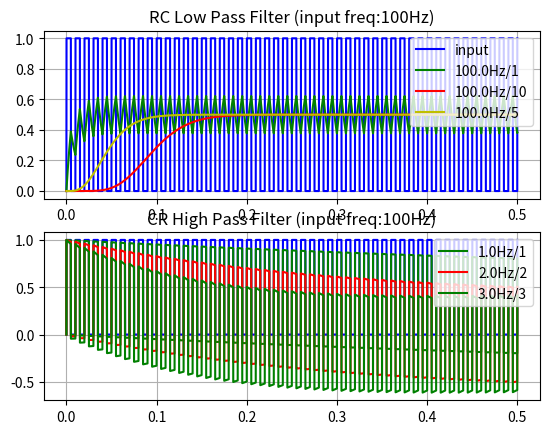

Generate this figure with matplotlib:
# ===============================================================================
# @file:    rc_filter.py
# @note:    This script is evaluation of RC filter algorithm
# [redacted]
# @date:    31.12.2020
# @brief:   Evaluation of RC/CR filter design. Implemented are HPF and LPF
#           with configurable fc and order. 
# ===============================================================================

# ===============================================================================
#       IMPORTS  
# ===============================================================================
import sys
import matplotlib.pyplot as plt
import numpy as np

# ===============================================================================
#       CONSTANTS
# ===============================================================================

## Time window
#
# Unit: second
TIME_WINDOW = 0.5

## Number of samples in time window
SAMPLE_NUM = 10000

## Select input filter signal type
INPUT_SINE = 0
INPUT_RECT = 1

## Mux input signal
INPUT_SIGNAL_SELECTION = INPUT_RECT

## Input signal frequency
#
# Unit: Hz
INPUT_SIGNAL_FREQ = 100

## LPF fc
#
# Unit: Hz
LPF_FC_1 = 100.0
LPF_FC_2 = 100.0
LPF_FC_3 = 100.0

## LPF order
LPF_ORDER_1 = 1
LPF_ORDER_2 = 10
LPF_ORDER_3 = 5

## HPF fc
#
# Unit: Hz
HPF_FC_1 = 1.0
HPF_FC_2 = 2.0
HPF_FC_3 = 3.0

## HPF order
HPF_ORDER_1 = 1
HPF_ORDER_2 = 2
HPF_ORDER_3 = 3


# ===============================================================================
#       FUNCTIONS
# ===============================================================================

# ===============================================================================
# @brief: Input signal mux
#
# @param[in]:    sel     - Multiplexor selector  
# @param[in]:    in_1    - Input 1 
# @param[in]:    in_2    - Input 2 
# @return:       Either in_1 or in_2
# ===============================================================================
def input_signal_mux(sel, in_1, in_2):
    if ( INPUT_SINE == sel ):
        return in_1
    elif ( INPUT_RECT == sel ):
        return in_2
    else:
        pass

# ===============================================================================
# @brief: Generate sine as injected signal
#
# @param[in]:    time    - Linear time  
# @param[in]:    amp     - Amplitude of sine
# @param[in]:    off     - DC offset of sine
# @param[in]:    phase   - Phase of sine
# @return:       Generated signal
# ===============================================================================
def generate_sine(time, freq, amp, off, phase):
    return (( amp * np.sin((2*np.pi*freq*time) + phase )) + off )


# ===============================================================================
# @brief: Generate rectangle signal
#
# @param[in]:    time    - Linear time  
# @param[in]:    amp     - Amplitude of rectange
# @param[in]:    off     - DC offset of rectangle
# @param[in]:    phase   - Phase of rectangle
# @return:       Generated signal
# ===============================================================================
def generate_rect(time, freq, amp, off, phase):
    _carier = generate_sine(time, freq, 1.0, 0.0, phase)
    _sig = 0

    if ( _carier > 0 ):
        _sig = amp + off
    else:
        _sig = off

    return _sig 


# ===============================================================================
#       CLASSES
# ===============================================================================

## RC Low Pass Filter
class RC_LPF:

    def __init__(self, fc, dt, order=1, init_val=0):

        # Calculate filter coefficient
        self.k = dt / ( dt + 1/fc )

        # Store order
        self.order = order

        # Init output of filter
        self.y = [init_val] * order

    def update(self, x):

        for n in range( self.order ):
            if n == 0:
                self.y[0] = ( self.y[0] + self.k * ( x - self.y[0] ))
            else:
                self.y[n] = ( self.y[n] + self.k * ( self.y[n-1] - self.y[n] ))

        return self.y[ self.order - 1 ]


## RC High Pass Filter
class RC_HPF:

    def __init__(self, fc, dt, order=1, init_val=0):

        # Calculate filter coefficient
        self.k = (1/fc) / ( dt + 1/fc )

        # Store order
        self.order = order

        # Init inputs & outputs
        self.y = [init_val] * order
        self.x = [init_val] * order

    def update(self, x):

        for n in range( self.order ):
            if n == 0:
                self.y[n] = ( self.k * self.y[n] + self.k * ( x - self.x[0] ))
                self.x[0] = x
            else:
                self.y[n] = ( self.k * self.y[n] + self.k * ( self.y[n-1] - self.x[n] ))
                self.x[n] = self.y[n-1]

        return self.y[ self.order - 1 ]




# ===============================================================================
#       MAIN ENTRY
# ===============================================================================


if __name__ == "__main__":

    # Time array
    _time, _dt = np.linspace( 0.0, TIME_WINDOW, num=SAMPLE_NUM, retstep=True )

    # Filter object
    _filter_LPF_1   = RC_LPF( fc=LPF_FC_1, dt=_dt, order=LPF_ORDER_1, init_val=0)
    _filter_LPF_2   = RC_LPF( fc=LPF_FC_2, dt=_dt, order=LPF_ORDER_2, init_val=0)
    _filter_LPF_3   = RC_LPF( fc=LPF_FC_3, dt=_dt, order=LPF_ORDER_3, init_val=0)
    _filter_HPF_1   = RC_HPF( fc=HPF_FC_1, dt=_dt, order=HPF_ORDER_1, init_val=0)
    _filter_HPF_2   = RC_HPF( fc=HPF_FC_2, dt=_dt, order=HPF_ORDER_2, init_val=0)
    _filter_HPF_3   = RC_HPF( fc=HPF_FC_3, dt=_dt, order=HPF_ORDER_3, init_val=0)

    # Filter input/output
    _x = [ 0 ] * SAMPLE_NUM
    _y_lpf_1 = []
    _y_lpf_2 = []
    _y_lpf_3 = []
    _y_hpf_1 = []
    _y_hpf_2 = []
    _y_hpf_3 = []

    # Generate inputs
    _sin_x = []
    _rect_x = []
    
    for n in range(SAMPLE_NUM):
        _sin_x.append( generate_sine( _time[n], INPUT_SIGNAL_FREQ, 1.0, 0.0, 0.0 ))  
        _rect_x.append( generate_rect( _time[n], INPUT_SIGNAL_FREQ, 1.0, 0.0, 0.0 ))  
 
    # Apply filter
    for n in range(SAMPLE_NUM):
        
        # Mux input signals
        _x[n] = input_signal_mux( INPUT_SIGNAL_SELECTION, _sin_x[n], _rect_x[n] )

        # LPF
        _y_lpf_1.append( _filter_LPF_1.update( _x[n] ) )
        _y_lpf_2.append( _filter_LPF_2.update( _x[n] ) )
        _y_lpf_3.append( _filter_LPF_3.update( _x[n] ) )

        # HPF
        _y_hpf_1.append( _filter_HPF_1.update( _x[n] ) )
        _y_hpf_2.append( _filter_HPF_2.update( _x[n] ) )
        _y_hpf_3.append( _filter_HPF_3.update( _x[n] ) )

    
    # Plot results
    fig, (ax_1, ax_2) = plt.subplots(2, 1)
    ax_1.plot( _time, _x, "b", label="input" )
    ax_1.plot( _time, _y_lpf_1, "g", label=  str(LPF_FC_1) + "Hz/" + str(LPF_ORDER_1))
    ax_1.plot( _time, _y_lpf_2, "r", label=  str(LPF_FC_2) + "Hz/" + str(LPF_ORDER_2) )
    ax_1.plot( _time, _y_lpf_3, "y", label=  str(LPF_FC_3) + "Hz/" + str(LPF_ORDER_3) )
    ax_1.grid()
    ax_1.title.set_text("RC Low Pass Filter (input freq:" + str(INPUT_SIGNAL_FREQ) + "Hz)")
    ax_1.legend(loc="upper right")

    ax_2.plot( _time, _x, "b" )
    ax_2.plot( _time, _y_hpf_1, "g", label=  str(HPF_FC_1) + "Hz/" + str(HPF_ORDER_1))
    ax_2.plot( _time, _y_hpf_2, "r", label=  str(HPF_FC_2) + "Hz/" + str(HPF_ORDER_2))
    ax_2.plot( _time, _y_hpf_3, "g", label=  str(HPF_FC_3) + "Hz/" + str(HPF_ORDER_3))
    ax_2.grid()
    ax_2.title.set_text("CR High Pass Filter (input freq:" + str(INPUT_SIGNAL_FREQ) + "Hz)")
    ax_2.legend(loc="upper right")

    plt.show()
    


# ===============================================================================
#       END OF FILE
# ===============================================================================
